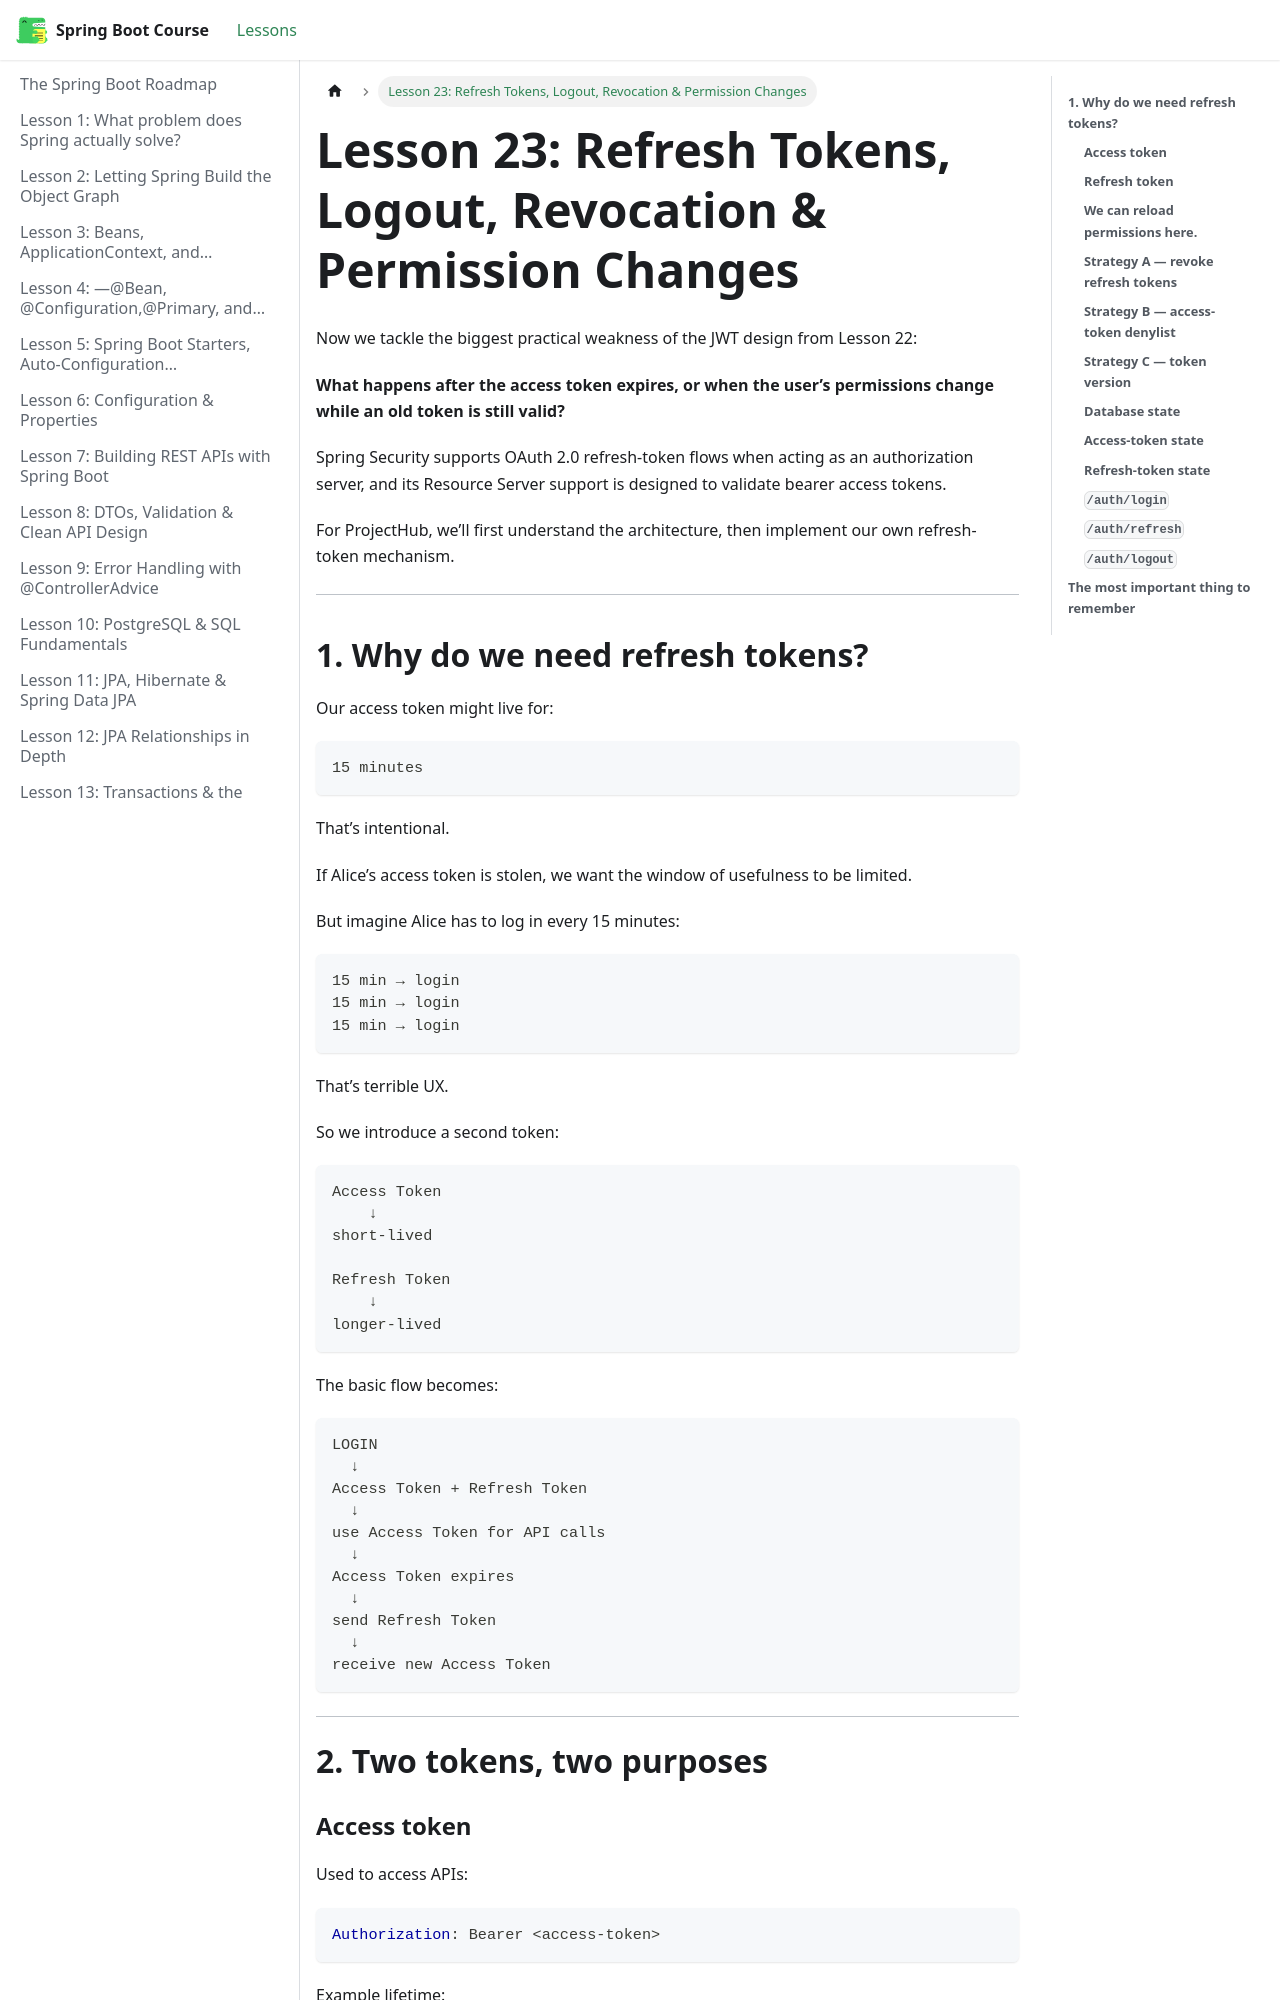

repository: BishoyHanyRaafat/spring-boot-docs · page: docs/lesson-23/index.html · generator: docusaurus

---
title: "Lesson 23: Refresh Tokens, Logout, Revocation & Permission Changes"
sidebar_position: 23
---



Now we tackle the biggest practical weakness of the JWT design from Lesson 22:

**What happens after the access token expires, or when the user’s permissions change while an old token is still valid?**

Spring Security supports OAuth 2.0 refresh-token flows when acting as an authorization server, and its Resource Server support is designed to validate bearer access tokens.  

For ProjectHub, we’ll first understand the architecture, then implement our own refresh-token mechanism.

---

## **1. Why do we need refresh tokens?**

Our access token might live for:

```text
15 minutes
```

That’s intentional.

If Alice’s access token is stolen, we want the window of usefulness to be limited.

But imagine Alice has to log in every 15 minutes:

```text
15 min → login
15 min → login
15 min → login
```

That’s terrible UX.

So we introduce a second token:

```text
Access Token
    ↓
short-lived

Refresh Token
    ↓
longer-lived
```

The basic flow becomes:

```text
LOGIN
  ↓
Access Token + Refresh Token
  ↓
use Access Token for API calls
  ↓
Access Token expires
  ↓
send Refresh Token
  ↓
receive new Access Token
```

---

# **2. Two tokens, two purposes**
